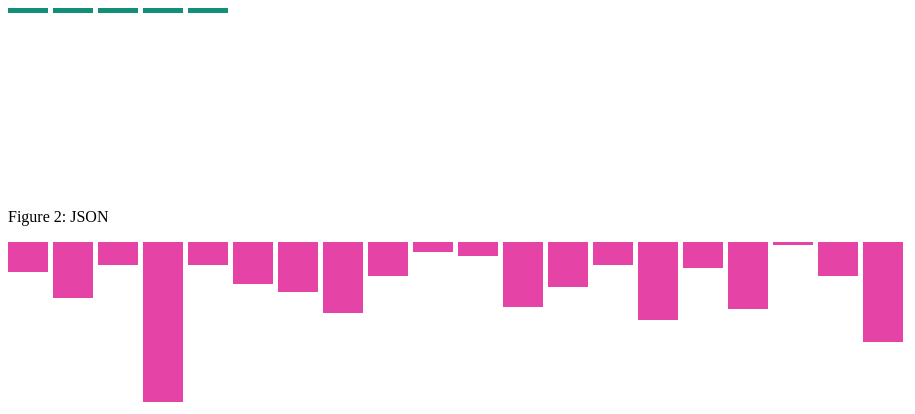
D3 v5 page, settled after 360 driven frames (6 s of simulated time); the page loaded 2 data file(s).


// ── egcsvjson.js
//Refer to online resources:
//1. https://www.youtube.com/watch?v=C4t6qfHZ6Tw
//2. https://www.youtube.com/watch?v=2S1AbEWX85o
//3. https://www.youtube.com/watch?v=NlBt-7PuaLk
//4. https://www.youtube.com/watch?v=8jvoTV54nXw

//if console error with http, try running:
//Python 2: python -m SimpleHTTPServer 8000
//Python 3: python -m http.server 8000


var svgW = 1000, svgH = 180, bPad = 5;
var barW = 40;
var svg1 = d3.select("#bar1").append("svg").attr("height", svgH).attr("width",svgW);
var svg2 = d3.select("#bar2").append("svg").attr("height", svgH).attr("width",svgW);

d3.csv("dsCSV.csv").then(function(data){
  data.forEach(d=> {d.Height=+d.Height;});

  svg1.selectAll("rect")
    .data(data)
    .enter()
    .append("rect")
    .attr("fill", "#148F77")
    .attr("height", d => d.Height)
    .attr("width", barW)
    .attr("transform", function(d, i) {
          var translate = [(barW+bPad)* i, 0];
          return "translate("+translate+")";
    });
});

d3.json("dsJSON.json").then(function(data){
    data.forEach(d=> {d.Frequency=+d.Frequency;});
  
    svg2.selectAll("rect")
      .data(data)
      .enter()
      .append("rect")
      .attr("fill", "#e643a6")
      .attr("height", d => d.Frequency)
      .attr("width", barW)
      .attr("transform", function(d, i) {
            var translate = [(barW+bPad)* i, 0];
            return "translate("+translate+")";
      });
  });

### data: dsJSON.json
[
 {
  "Frequency": "30"
 },
 {
  "Frequency": "56"
 },
 {
  "Frequency": "23"
 },
 {
  "Frequency": "160"
 },
 {
  "Frequency": "23"
 },
 {
  "Frequency": "42"
 },
 {
  "Frequency": "50"
 },
 {
  "Frequency": "71"
 },
 "... 12 more items"
]

### data: dsCSV.csv
Height
5
5
5
5
5